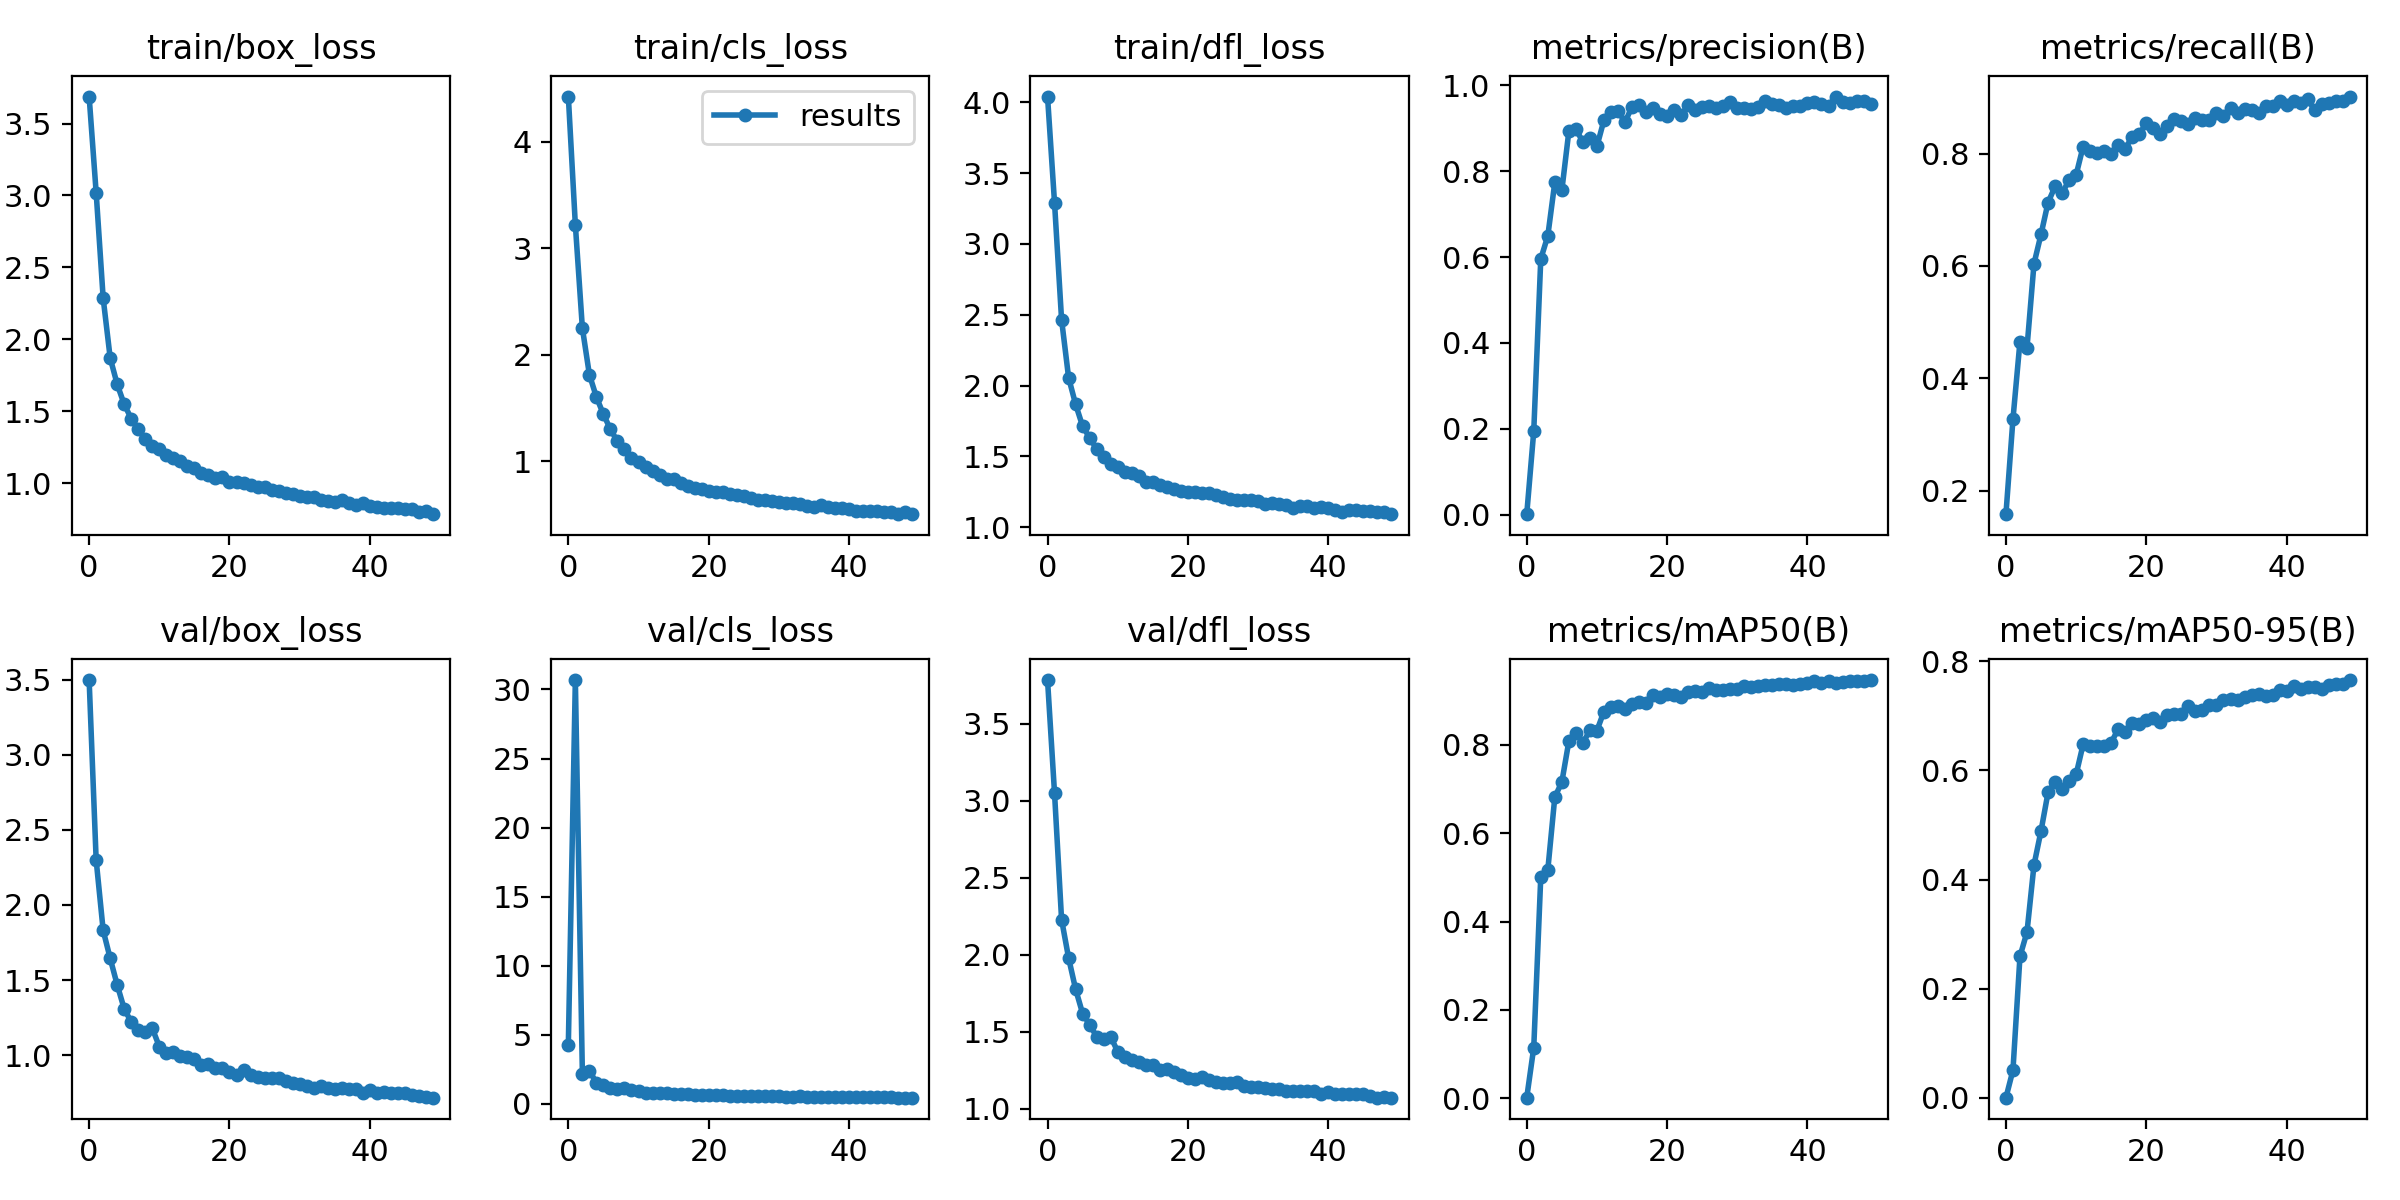

Data behind this chart, as committed beside it:
epoch, train/box_loss, train/cls_loss, train/dfl_loss, metrics/precision(B), metrics/recall(B), metrics/mAP50(B), metrics/mAP50-95(B), val/box_loss, val/cls_loss, val/dfl_loss, lr/pg0, lr/pg1, lr/pg2
0, 3.688, 4.426, 4.04, 0.00175, 0.1584, 0.00156, 0.00048, 3.497, 4.29, 3.782, 0.07018, 0.003314, 0.003314
1, 3.02, 3.22, 3.287, 0.1948, 0.3275, 0.1148, 0.05085, 2.299, 30.68, 3.046, 0.04005, 0.006515, 0.006515
2, 2.285, 2.252, 2.465, 0.5955, 0.4655, 0.5011, 0.2592, 1.831, 2.184, 2.228, 0.009782, 0.009585, 0.009585
3, 1.87, 1.814, 2.056, 0.6489, 0.4544, 0.5164, 0.3038, 1.645, 2.379, 1.978, 0.009406, 0.009406, 0.009406
4, 1.686, 1.603, 1.867, 0.7736, 0.6042, 0.6814, 0.4268, 1.468, 1.528, 1.775, 0.009406, 0.009406, 0.009406
5, 1.547, 1.441, 1.713, 0.7548, 0.6564, 0.7153, 0.4891, 1.308, 1.338, 1.617, 0.009208, 0.009208, 0.009208
6, 1.448, 1.3, 1.631, 0.8923, 0.7128, 0.8076, 0.5595, 1.222, 1.154, 1.545, 0.00901, 0.00901, 0.00901
7, 1.373, 1.186, 1.551, 0.897, 0.7415, 0.8269, 0.5792, 1.17, 1.045, 1.467, 0.008812, 0.008812, 0.008812
8, 1.308, 1.111, 1.498, 0.8681, 0.729, 0.8034, 0.5652, 1.157, 1.128, 1.454, 0.008614, 0.008614, 0.008614
9, 1.26, 1.028, 1.448, 0.8768, 0.7532, 0.8331, 0.58, 1.179, 0.9941, 1.466, 0.008416, 0.008416, 0.008416
10, 1.236, 0.9907, 1.422, 0.8573, 0.7621, 0.8319, 0.5925, 1.057, 0.9503, 1.37, 0.008218, 0.008218, 0.008218
11, 1.196, 0.9448, 1.39, 0.9182, 0.8126, 0.8748, 0.6474, 1.018, 0.7784, 1.334, 0.00802, 0.00802, 0.00802
12, 1.176, 0.9104, 1.385, 0.9383, 0.8043, 0.8845, 0.644, 1.021, 0.7863, 1.316, 0.007822, 0.007822, 0.007822
13, 1.151, 0.8732, 1.359, 0.9403, 0.8014, 0.8871, 0.6438, 0.9944, 0.7554, 1.3, 0.007624, 0.007624, 0.007624
14, 1.12, 0.8326, 1.318, 0.9134, 0.8053, 0.8804, 0.6454, 0.9911, 0.7746, 1.285, 0.007426, 0.007426, 0.007426
15, 1.107, 0.838, 1.321, 0.9496, 0.7994, 0.8926, 0.6505, 0.9724, 0.7378, 1.281, 0.007228, 0.007228, 0.007228
16, 1.072, 0.7948, 1.295, 0.9527, 0.8146, 0.897, 0.6759, 0.9345, 0.677, 1.251, 0.00703, 0.00703, 0.00703
17, 1.056, 0.7688, 1.283, 0.9362, 0.8087, 0.8942, 0.671, 0.945, 0.6753, 1.258, 0.006832, 0.006832, 0.006832
18, 1.036, 0.7521, 1.271, 0.9472, 0.8302, 0.9113, 0.686, 0.918, 0.6443, 1.235, 0.006634, 0.006634, 0.006634
19, 1.04, 0.7421, 1.258, 0.9322, 0.8352, 0.9082, 0.685, 0.918, 0.6562, 1.217, 0.006436, 0.006436, 0.006436
20, 1.007, 0.7176, 1.245, 0.9286, 0.8537, 0.9158, 0.6913, 0.8909, 0.6157, 1.201, 0.006238, 0.006238, 0.006238
21, 1.01, 0.7156, 1.247, 0.9408, 0.8461, 0.912, 0.6955, 0.8669, 0.6164, 1.191, 0.00604, 0.00604, 0.00604
22, 0.9996, 0.707, 1.244, 0.9292, 0.8341, 0.907, 0.688, 0.8986, 0.6412, 1.204, 0.005842, 0.005842, 0.005842
23, 0.9885, 0.693, 1.239, 0.9536, 0.8498, 0.92, 0.7019, 0.8669, 0.5928, 1.186, 0.005644, 0.005644, 0.005644
24, 0.9718, 0.6861, 1.225, 0.9424, 0.8622, 0.9212, 0.7035, 0.8522, 0.5752, 1.173, 0.005446, 0.005446, 0.005446
25, 0.9742, 0.6752, 1.214, 0.9496, 0.858, 0.9187, 0.7033, 0.846, 0.5819, 1.165, 0.005248, 0.005248, 0.005248
26, 0.9486, 0.6523, 1.202, 0.9509, 0.8531, 0.9274, 0.7176, 0.8458, 0.5591, 1.167, 0.00505, 0.00505, 0.00505
27, 0.9422, 0.6375, 1.191, 0.9455, 0.8629, 0.9231, 0.7078, 0.8505, 0.5714, 1.173, 0.004852, 0.004852, 0.004852
28, 0.9318, 0.6345, 1.192, 0.9501, 0.8602, 0.9245, 0.7096, 0.8284, 0.5707, 1.149, 0.004654, 0.004654, 0.004654
29, 0.9214, 0.63, 1.194, 0.9597, 0.8599, 0.9259, 0.719, 0.8154, 0.5444, 1.141, 0.004456, 0.004456, 0.004456
30, 0.9093, 0.618, 1.182, 0.9455, 0.8718, 0.9249, 0.72, 0.8075, 0.5412, 1.138, 0.004258, 0.004258, 0.004258
31, 0.9052, 0.6107, 1.166, 0.9462, 0.8668, 0.932, 0.7291, 0.7939, 0.5212, 1.131, 0.00406, 0.00406, 0.00406
32, 0.9047, 0.6041, 1.171, 0.9438, 0.8812, 0.9298, 0.73, 0.7853, 0.5159, 1.127, 0.003862, 0.003862, 0.003862
33, 0.8855, 0.5995, 1.163, 0.9498, 0.8719, 0.9324, 0.7283, 0.7941, 0.5318, 1.125, 0.003664, 0.003664, 0.003664
34, 0.8722, 0.576, 1.157, 0.964, 0.8801, 0.935, 0.7351, 0.7849, 0.508, 1.117, 0.003466, 0.003466, 0.003466
35, 0.8669, 0.5692, 1.137, 0.9558, 0.8774, 0.9341, 0.7376, 0.7725, 0.4947, 1.112, 0.003268, 0.003268, 0.003268
36, 0.8816, 0.586, 1.152, 0.9546, 0.8729, 0.9365, 0.7402, 0.7827, 0.5222, 1.117, 0.00307, 0.00307, 0.00307
37, 0.8638, 0.5745, 1.151, 0.9458, 0.8854, 0.9363, 0.7367, 0.7745, 0.4985, 1.113, 0.002872, 0.002872, 0.002872
38, 0.8509, 0.559, 1.133, 0.9518, 0.8843, 0.9351, 0.7371, 0.778, 0.5031, 1.111, 0.002674, 0.002674, 0.002674
39, 0.8618, 0.5616, 1.145, 0.9522, 0.8931, 0.9372, 0.7468, 0.7517, 0.4846, 1.095, 0.002476, 0.002476, 0.002476
40, 0.8386, 0.5516, 1.133, 0.9592, 0.8871, 0.9395, 0.7457, 0.7683, 0.4803, 1.105, 0.002278, 0.002278, 0.002278
41, 0.8335, 0.534, 1.123, 0.9609, 0.8933, 0.9432, 0.7544, 0.752, 0.4716, 1.096, 0.00208, 0.00208, 0.00208
42, 0.8255, 0.5286, 1.11, 0.956, 0.8899, 0.9395, 0.7495, 0.7536, 0.4711, 1.095, 0.001882, 0.001882, 0.001882
43, 0.8299, 0.5349, 1.124, 0.9511, 0.897, 0.9435, 0.7529, 0.7489, 0.4777, 1.097, 0.001684, 0.001684, 0.001684
44, 0.824, 0.5353, 1.123, 0.9733, 0.8768, 0.9399, 0.7533, 0.7508, 0.4662, 1.093, 0.001486, 0.001486, 0.001486
45, 0.8181, 0.5227, 1.111, 0.9617, 0.8889, 0.9413, 0.7494, 0.7479, 0.4613, 1.095, 0.001288, 0.001288, 0.001288
46, 0.818, 0.519, 1.112, 0.9585, 0.8894, 0.9435, 0.7569, 0.7339, 0.4532, 1.081, 0.00109, 0.00109, 0.00109
47, 0.8011, 0.5091, 1.106, 0.964, 0.8933, 0.9436, 0.7587, 0.7289, 0.4511, 1.072, 0.000892, 0.000892, 0.000892
48, 0.8065, 0.5206, 1.108, 0.9636, 0.8943, 0.9435, 0.7578, 0.7253, 0.4501, 1.073, 0.000694, 0.000694, 0.000694
49, 0.7836, 0.503, 1.092, 0.9567, 0.9015, 0.9462, 0.7653, 0.7176, 0.4406, 1.071, 0.000496, 0.000496, 0.000496
